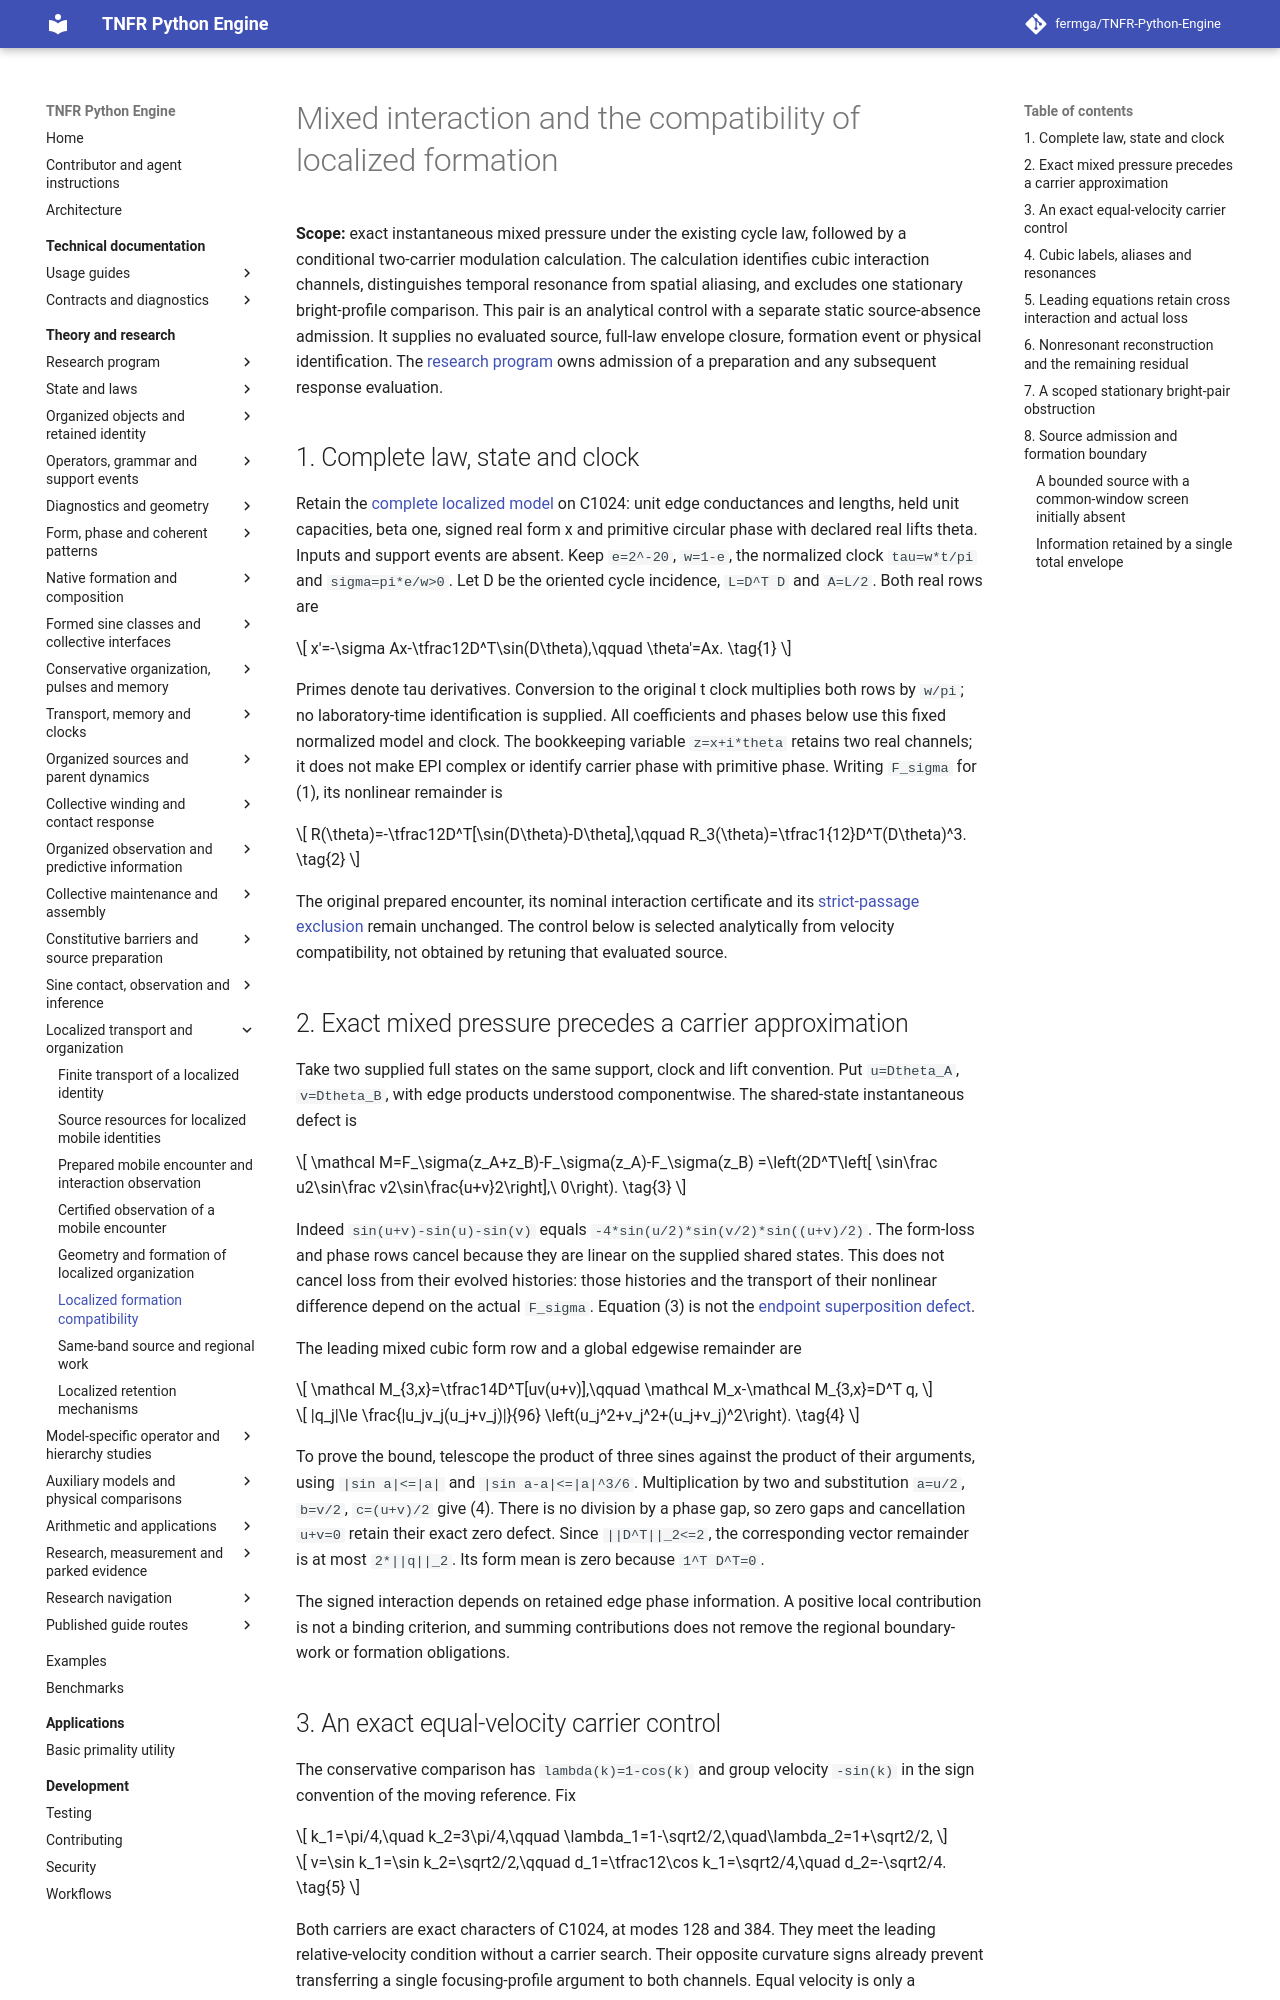

repository: fermga/TNFR-Python-Engine · page: theory/nodal/LOCALIZED_FORMATION_COMPATIBILITY/index.html · generator: mkdocs

# Mixed interaction and the compatibility of localized formation

**Scope:** exact instantaneous mixed pressure under the existing cycle law,
followed by a conditional two-carrier modulation calculation. The calculation
identifies cubic interaction channels, distinguishes temporal resonance from
spatial aliasing, and excludes one stationary bright-profile comparison.
This pair is an analytical control with a separate static source-absence
admission. It supplies no evaluated source, full-law envelope closure, formation event
or physical identification. The [research program](../RESEARCH_PROGRAM.md#research-current-question)
owns admission of a preparation and any subsequent response evaluation.

## 1. Complete law, state and clock

Retain the [complete localized model](LOCALIZED_IDENTITY_TRANSPORT.md#localized-transport-law)
on C1024: unit edge conductances and lengths, held unit capacities, beta one,
signed real form x and primitive circular phase with declared real lifts
theta. Inputs and support events are absent. Keep `e=2^-20`, `w=1-e`,
the normalized clock `tau=w*t/pi` and `sigma=pi*e/w>0`. Let D be the
oriented cycle incidence, `L=D^T D` and `A=L/2`. Both real rows are

\[
 x'=-\sigma Ax-\tfrac12D^T\sin(D\theta),\qquad
 \theta'=Ax.                                                     \tag{1}
\]

Primes denote tau derivatives. Conversion to the original t clock multiplies
both rows by `w/pi`; no laboratory-time identification is supplied. All
coefficients and phases below use this fixed normalized model and clock.
The bookkeeping variable `z=x+i*theta` retains two real channels; it does
not make EPI complex or identify carrier phase with primitive phase.
Writing `F_sigma` for (1), its nonlinear remainder is

\[
 R(\theta)=-\tfrac12D^T[\sin(D\theta)-D\theta],\qquad
 R_3(\theta)=\tfrac1{12}D^T(D\theta)^3.                            \tag{2}
\]

The original prepared encounter, its nominal interaction certificate and
its [strict-passage exclusion](LOCALIZED_ORGANIZATION_GEOMETRY.md#mobile-relative-rate-obstruction)
remain unchanged. The control below is selected analytically from velocity
compatibility, not obtained by retuning that evaluated source.

<a id="instantaneous-mixed-sine-pressure"></a>
## 2. Exact mixed pressure precedes a carrier approximation

Take two supplied full states on the same support, clock and lift convention.
Put `u=Dtheta_A`, `v=Dtheta_B`, with edge products understood componentwise.
The shared-state instantaneous defect is

\[
 \mathcal M=F_\sigma(z_A+z_B)-F_\sigma(z_A)-F_\sigma(z_B)
 =\left(2D^T\left[
 \sin\frac u2\sin\frac v2\sin\frac{u+v}2\right],\ 0\right).
                                                                    \tag{3}
\]

Indeed `sin(u+v)-sin(u)-sin(v)` equals
`-4*sin(u/2)*sin(v/2)*sin((u+v)/2)`. The form-loss and phase rows cancel
because they are linear on the supplied shared states. This does not
cancel loss from their evolved histories: those histories and the transport
of their nonlinear difference depend on the actual `F_sigma`.
Equation (3) is not the [endpoint superposition defect](LOCALIZED_MOBILE_INTERACTION.md#mobile-pair-defect).

The leading mixed cubic form row and a global edgewise remainder are

\[
 \mathcal M_{3,x}=\tfrac14D^T[uv(u+v)],\qquad
 \mathcal M_x-\mathcal M_{3,x}=D^T q,
\]
\[
 |q_j|\le
 \frac{|u_jv_j(u_j+v_j)|}{96}
 \left(u_j^2+v_j^2+(u_j+v_j)^2\right).                            \tag{4}
\]

To prove the bound, telescope the product of three sines against the
product of their arguments, using `|sin a|<=|a|` and
`|sin a-a|<=|a|^3/6`. Multiplication by two and substitution
`a=u/2`, `b=v/2`, `c=(u+v)/2` give (4). There is no division by a phase gap,
so zero gaps and cancellation `u+v=0` retain their exact zero defect.
Since `||D^T||_2<=2`, the corresponding vector remainder is at most
`2*||q||_2`. Its form mean is zero because `1^T D^T=0`.

The signed interaction depends on retained edge phase information. A positive
local contribution is not a binding criterion, and summing contributions
does not remove the regional boundary-work or formation obligations.

<a id="equal-velocity-carrier-control"></a>
